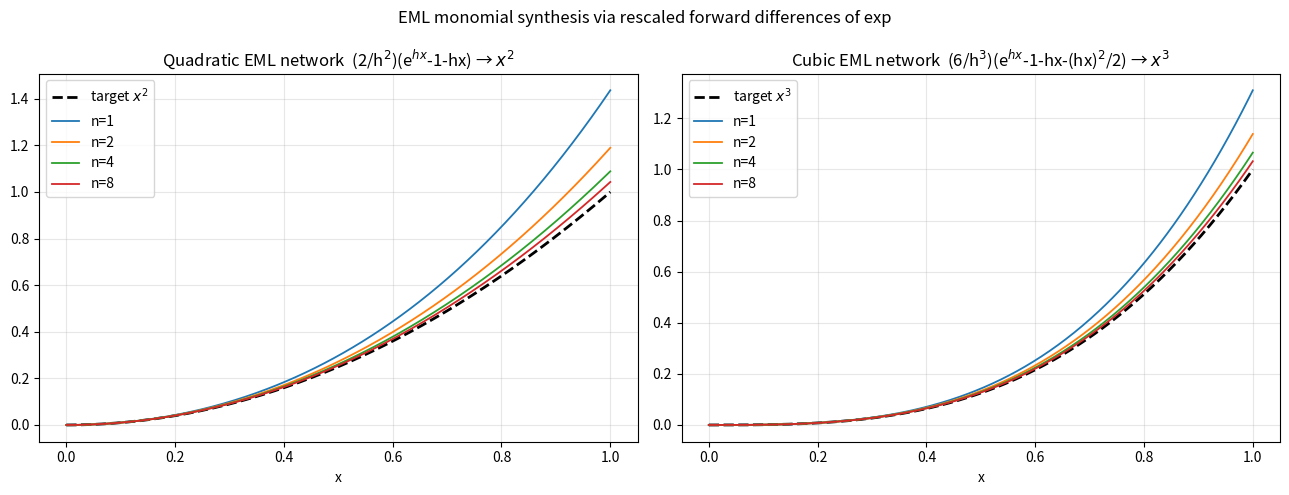

This chart was generated by the following Python code:
"""Visualization: EML monomial networks vs. their target monomials on [0,1].

Plots emlQuadApprox(h, x) against x^2 and emlCubicApprox(h, x) against x^3 for
several step sizes h = 1/n, together with the proved uniform error envelopes
(4/9)h and (5/16)h, illustrating the O(1/n) Jackson rate.
"""

from __future__ import annotations

import math
from typing import List

import numpy as np
import matplotlib.pyplot as plt


def eml_quad_approx(h: float, x: np.ndarray) -> np.ndarray:
    u = h * x
    return (2.0 / h ** 2) * (np.exp(u) - 1.0 - u)


def eml_cubic_approx(h: float, x: np.ndarray) -> np.ndarray:
    u = h * x
    return (6.0 / h ** 3) * (np.exp(u) - 1.0 - u - u ** 2 / 2.0)


def main() -> None:
    xs = np.linspace(0.0, 1.0, 400)
    ns: List[int] = [1, 2, 4, 8]

    fig, axes = plt.subplots(1, 2, figsize=(13, 5))

    axes[0].plot(xs, xs ** 2, "k--", lw=2, label="target $x^2$")
    for n in ns:
        axes[0].plot(xs, eml_quad_approx(1.0 / n, xs), lw=1.3, label=f"n={n}")
    axes[0].set_title("Quadratic EML network  (2/h$^2$)(e$^{hx}$-1-hx) → $x^2$")
    axes[0].set_xlabel("x"); axes[0].legend(); axes[0].grid(alpha=0.3)

    axes[1].plot(xs, xs ** 3, "k--", lw=2, label="target $x^3$")
    for n in ns:
        axes[1].plot(xs, eml_cubic_approx(1.0 / n, xs), lw=1.3, label=f"n={n}")
    axes[1].set_title("Cubic EML network  (6/h$^3$)(e$^{hx}$-1-hx-(hx)$^2$/2) → $x^3$")
    axes[1].set_xlabel("x"); axes[1].legend(); axes[1].grid(alpha=0.3)

    fig.suptitle("EML monomial synthesis via rescaled forward differences of exp")
    fig.tight_layout()
    fig.savefig("eml_monomial_networks.png", dpi=150)
    print("saved eml_monomial_networks.png")


if __name__ == "__main__":
    main()
